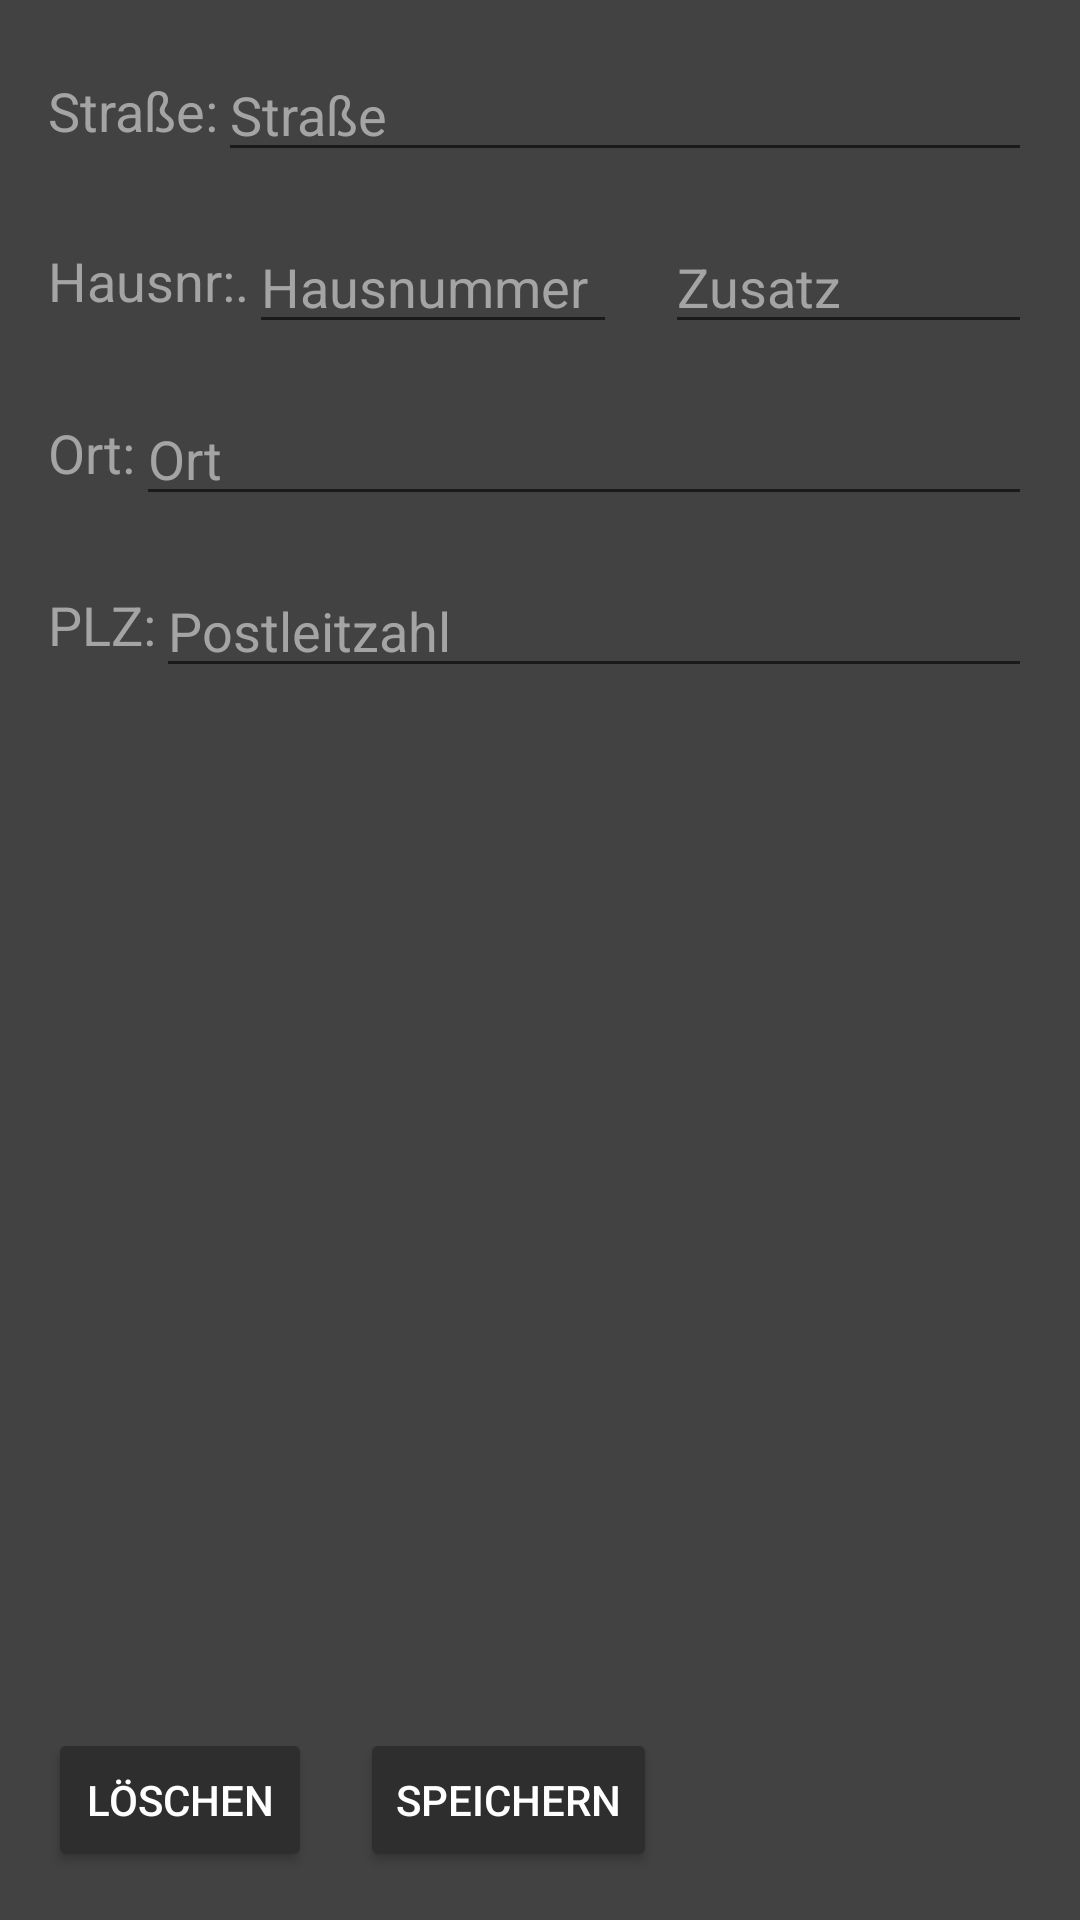

The Android layout XML behind this screen, and the referenced resources:
<!-- AndroidManifest.xml: application theme AppTheme -->
<!-- res/layout/activity_adresse.xml -->
<?xml version="1.0" encoding="utf-8"?>
<android.support.constraint.ConstraintLayout xmlns:android="http://schemas.android.com/apk/res/android"
    xmlns:app="http://schemas.android.com/apk/res-auto"
    xmlns:tools="http://schemas.android.com/tools"
    android:layout_width="match_parent"
    android:layout_height="match_parent"
    android:background="@color/colorBackgroundDark"
    tools:context="com.example.administrator.verwaltungstest.AdresseActivity">

    <EditText
        android:id="@+id/edit_adresse_straße"
        android:layout_width="0dp"
        android:layout_height="wrap_content"
        android:layout_marginEnd="16dp"
        android:layout_marginTop="16dp"
        android:ems="10"
        android:hint="Straße"
        android:inputType="text"
        app:layout_constraintEnd_toEndOf="parent"
        app:layout_constraintStart_toEndOf="@+id/adresse_text_straße"
        app:layout_constraintTop_toTopOf="parent"
        android:textColor="@color/colorText"
        android:textColorHint="@color/colorTextHint"/>

    <EditText
        android:id="@+id/edit_adresse_hausnr"
        android:layout_width="0dp"
        android:layout_height="wrap_content"
        android:layout_marginEnd="8dp"
        android:layout_marginTop="16dp"
        android:ems="10"
        android:hint="Hausnummer"
        android:inputType="number"
        app:layout_constraintEnd_toStartOf="@+id/edit_adresse_zusatz"
        app:layout_constraintStart_toEndOf="@+id/adresse_text_husnummer"
        app:layout_constraintTop_toBottomOf="@+id/edit_adresse_straße"
        android:textColor="@color/colorText"
        android:textColorHint="@color/colorTextHint"/>

    <EditText
        android:id="@+id/edit_adresse_ort"
        android:layout_width="0dp"
        android:layout_height="wrap_content"
        android:layout_marginEnd="16dp"
        android:layout_marginTop="16dp"
        android:ems="10"
        android:hint="Ort"
        android:inputType="text"
        app:layout_constraintEnd_toEndOf="parent"
        app:layout_constraintStart_toEndOf="@+id/adresse_text_ort"
        app:layout_constraintTop_toBottomOf="@+id/edit_adresse_hausnr"
        android:textColor="@color/colorText"
        android:textColorHint="@color/colorTextHint"/>

    <EditText
        android:id="@+id/edit_adresse_zusatz"
        android:layout_width="0dp"
        android:layout_height="wrap_content"
        android:layout_marginEnd="16dp"
        android:layout_marginStart="8dp"
        android:layout_marginTop="16dp"
        android:ems="10"
        android:hint="Zusatz"
        android:inputType="text"
        app:layout_constraintEnd_toEndOf="parent"
        app:layout_constraintStart_toEndOf="@+id/edit_adresse_hausnr"
        app:layout_constraintTop_toBottomOf="@+id/edit_adresse_straße"
        android:textColor="@color/colorText"
        android:textColorHint="@color/colorTextHint"/>

    <EditText
        android:id="@+id/edit_adresse_plz"
        android:layout_width="0dp"
        android:layout_height="wrap_content"
        android:layout_marginEnd="16dp"
        android:layout_marginTop="16dp"
        android:ems="10"
        android:hint="Postleitzahl"
        android:inputType="number"
        app:layout_constraintEnd_toEndOf="parent"
        app:layout_constraintStart_toEndOf="@+id/adresse_text_plz"
        app:layout_constraintTop_toBottomOf="@+id/edit_adresse_ort"
        android:textColor="@color/colorText"
        android:textColorHint="@color/colorTextHint"/>

    <Button
        android:id="@+id/adresse_button_delete"
        android:layout_width="wrap_content"
        android:layout_height="wrap_content"
        android:layout_marginBottom="16dp"
        android:layout_marginStart="16dp"
        android:text="@string/button_delete"
        app:layout_constraintBottom_toBottomOf="parent"
        app:layout_constraintStart_toStartOf="parent"
        android:backgroundTint="@color/colorButtonDark"
        android:textColor="@color/colorText"/>

    <Button
        android:id="@+id/adresse_button_save"
        android:layout_width="wrap_content"
        android:layout_height="wrap_content"
        android:layout_marginBottom="16dp"
        android:layout_marginStart="16dp"
        android:text="@string/button_save"
        app:layout_constraintBottom_toBottomOf="parent"
        app:layout_constraintStart_toEndOf="@+id/adresse_button_delete"
        android:backgroundTint="@color/colorButtonDark"
        android:textColor="@color/colorText"/>

    <TextView
        android:id="@+id/adresse_text_straße"
        android:layout_width="wrap_content"
        android:layout_height="wrap_content"
        android:layout_marginBottom="16dp"
        android:layout_marginStart="16dp"
        android:layout_marginTop="16dp"
        android:text="Straße:"
        android:textAppearance="@style/TextAppearance.AppCompat.Medium"
        app:layout_constraintBottom_toTopOf="@+id/edit_adresse_hausnr"
        app:layout_constraintEnd_toStartOf="@+id/edit_adresse_straße"
        app:layout_constraintStart_toStartOf="parent"
        app:layout_constraintTop_toTopOf="parent"
        android:textColor="@color/colorTextHint"/>

    <TextView
        android:id="@+id/adresse_text_husnummer"
        android:layout_width="wrap_content"
        android:layout_height="wrap_content"
        android:layout_marginStart="16dp"
        android:layout_marginTop="24dp"
        android:text="Hausnr:."
        android:textAppearance="@style/TextAppearance.AppCompat.Medium"
        app:layout_constraintEnd_toStartOf="@+id/edit_adresse_hausnr"
        app:layout_constraintStart_toStartOf="parent"
        app:layout_constraintTop_toBottomOf="@+id/edit_adresse_straße"
        android:textColor="@color/colorTextHint"/>

    <TextView
        android:id="@+id/adresse_text_ort"
        android:layout_width="wrap_content"
        android:layout_height="wrap_content"
        android:layout_marginStart="16dp"
        android:layout_marginTop="24dp"
        android:text="Ort:"
        android:textAppearance="@style/TextAppearance.AppCompat.Medium"
        app:layout_constraintEnd_toStartOf="@+id/edit_adresse_ort"
        app:layout_constraintStart_toStartOf="parent"
        app:layout_constraintTop_toBottomOf="@+id/edit_adresse_hausnr"
        android:textColor="@color/colorTextHint"/>

    <TextView
        android:id="@+id/adresse_text_plz"
        android:layout_width="wrap_content"
        android:layout_height="wrap_content"
        android:layout_marginStart="16dp"
        android:layout_marginTop="24dp"
        android:text="PLZ:"
        android:textAppearance="@style/TextAppearance.AppCompat.Medium"
        app:layout_constraintEnd_toStartOf="@+id/edit_adresse_plz"
        app:layout_constraintStart_toStartOf="parent"
        app:layout_constraintTop_toBottomOf="@+id/edit_adresse_ort"
        android:textColor="@color/colorTextHint"/>

</android.support.constraint.ConstraintLayout>
<!-- resources referenced by this layout -->
<resources>
  <color name="colorBackgroundDark">#424242</color>
  <color name="colorButtonDark">#2E2E2E</color>
  <color name="colorText">#FFFFFF</color>
  <color name="colorTextHint">#A4A4A4</color>
  <string name="button_delete">Löschen</string>
  <string name="button_save">Speichern</string>
  <style name="AppTheme" parent="Theme.AppCompat.Light.DarkActionBar">
          
          <item name="colorPrimary">@color/colorPrimary</item>
          <item name="colorPrimaryDark">@color/colorPrimaryDark</item>
          <item name="colorAccent">@color/colorAccent</item>
      </style>
  <color name="colorPrimary">#AEB404</color>
  <color name="colorPrimaryDark">#303F9F</color>
  <color name="colorAccent">#AEB404</color>
</resources>
